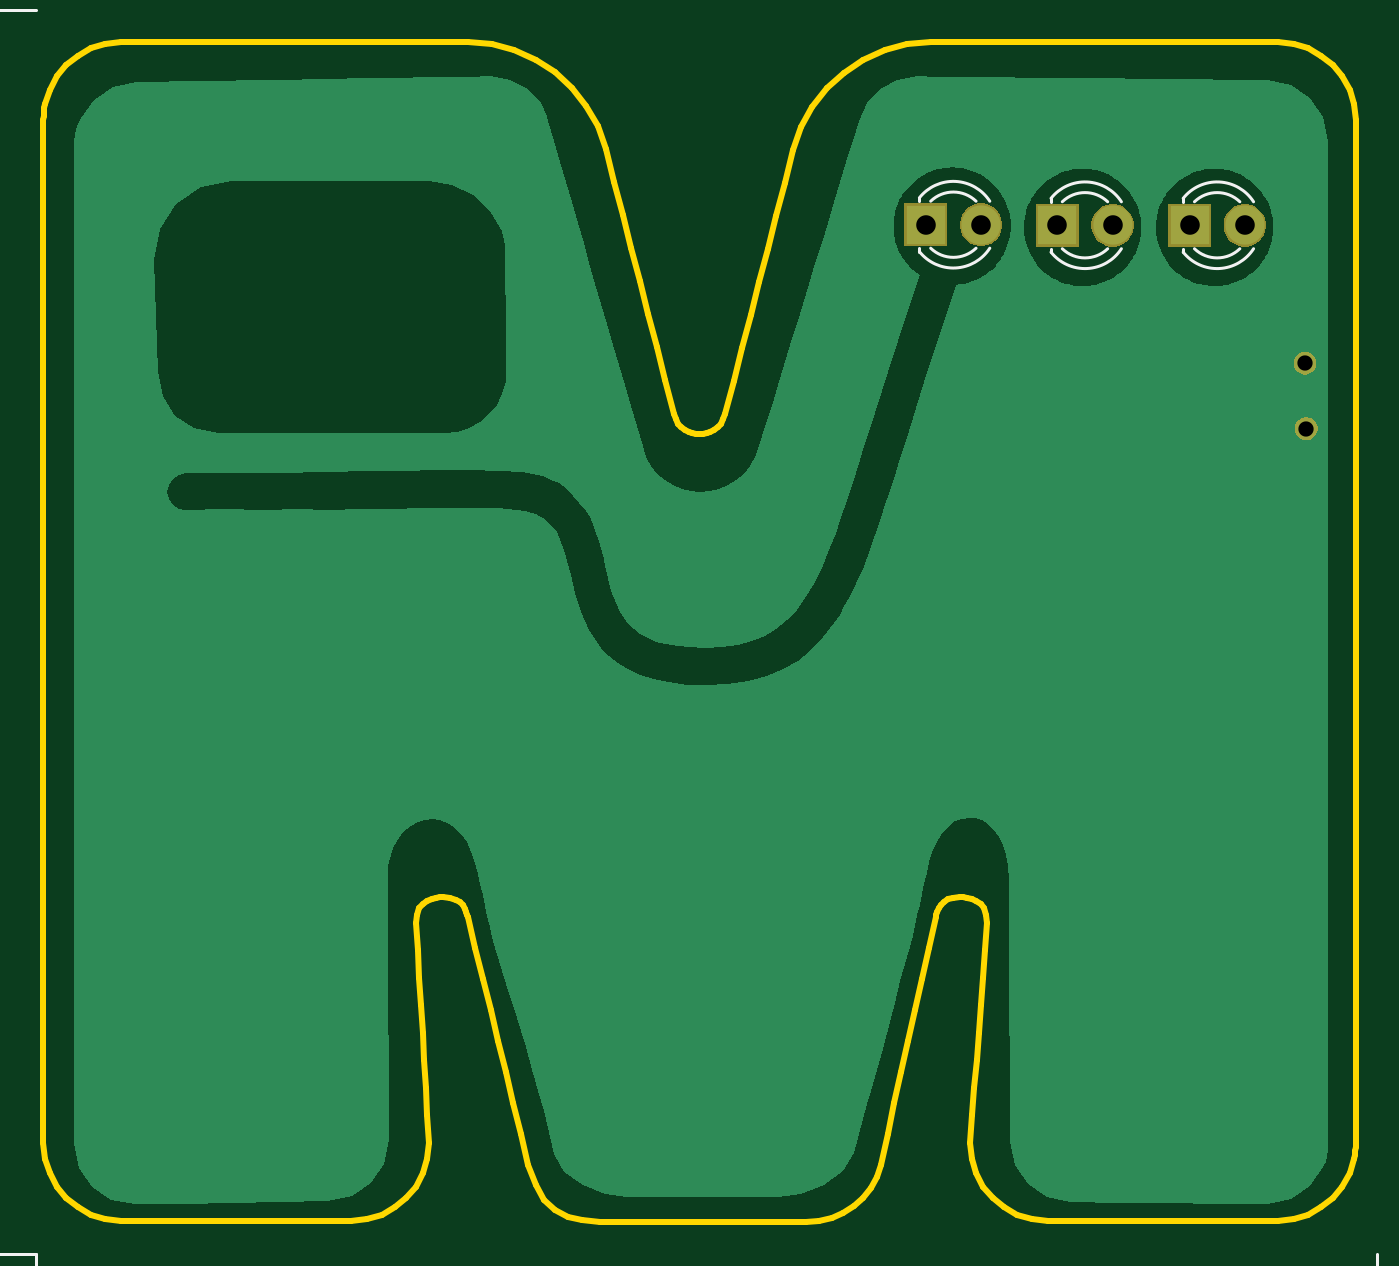
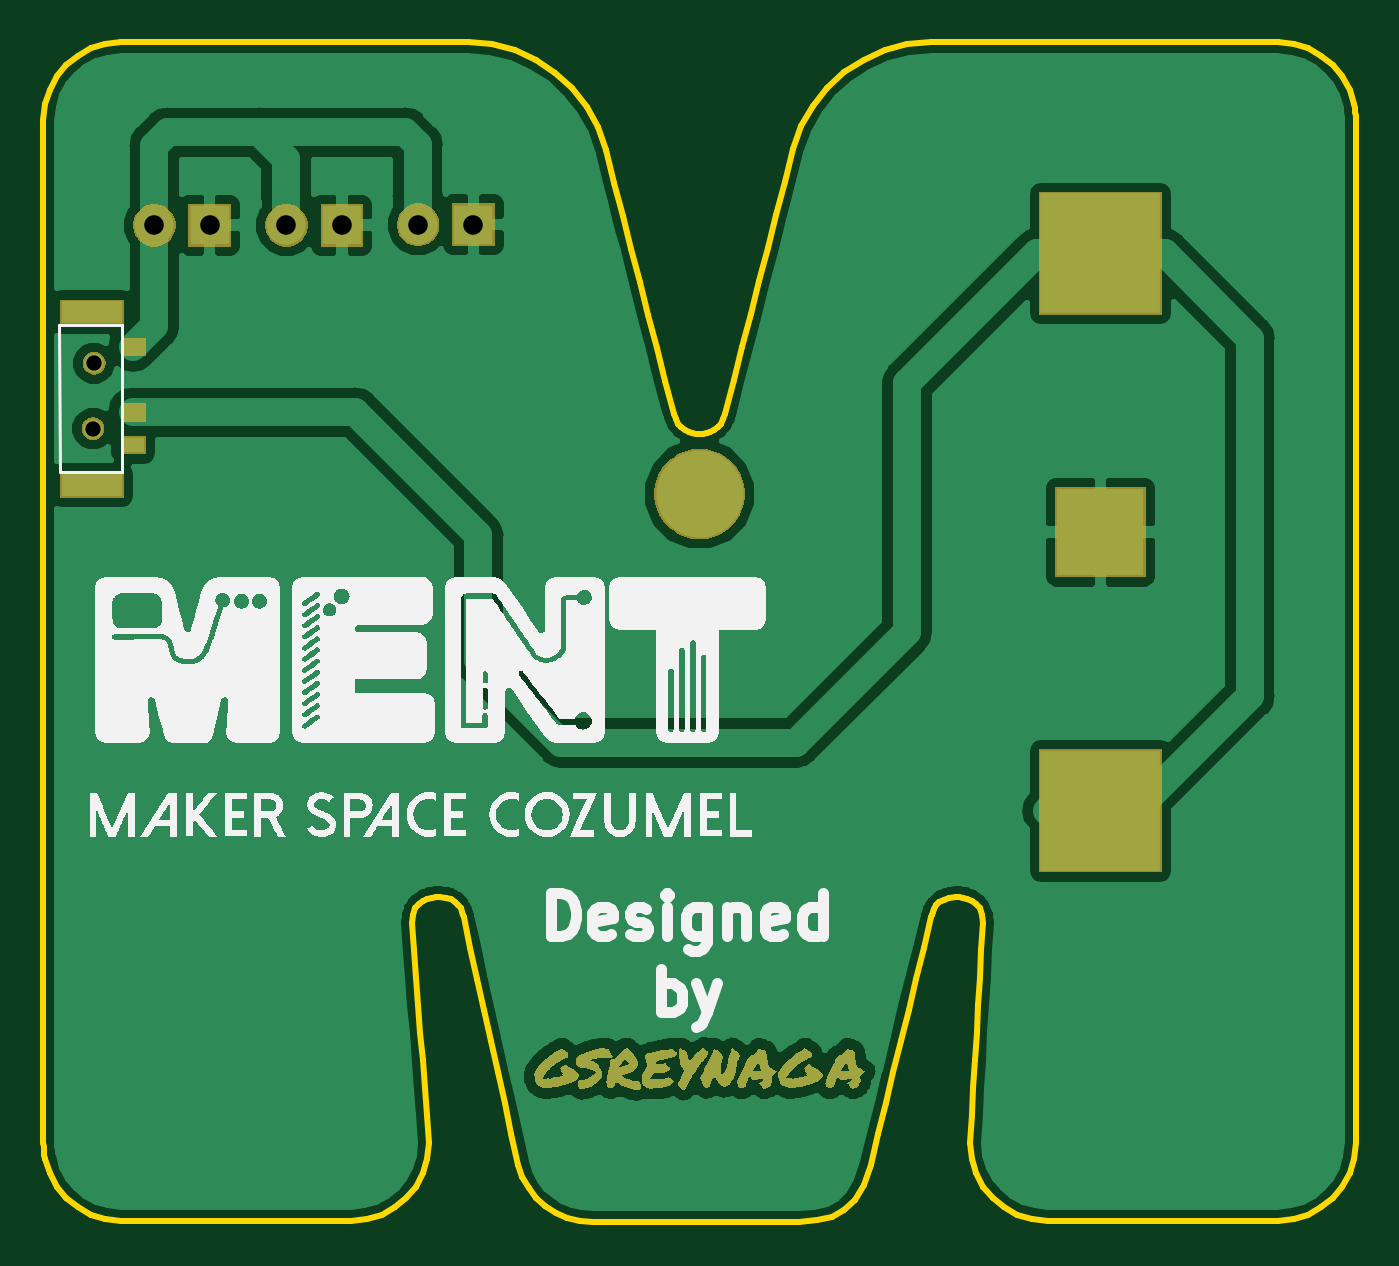
Circuit board: 11 layer files. Board 60.3 x 54.2 mm.
- bottom_copper: MakerCozumel-B.Cu.gbl (119201 bytes)
- bottom_mask: MakerCozumel-B.Mask.gbs (35894 bytes)
- paste: MakerCozumel-B.Paste.gbp (1059 bytes)
- bottom_silk: MakerCozumel-B.SilkS.gbo (121877 bytes)
- outline: MakerCozumel-Edge.Cuts.gm1 (15302 bytes)
- top_copper: MakerCozumel-F.Cu.gtl (22867 bytes)
- top_mask: MakerCozumel-F.Mask.gts (6170 bytes)
- paste: MakerCozumel-F.Paste.gtp (571 bytes)
- top_silk: MakerCozumel-F.SilkS.gto (8375 bytes)
- drill: MakerCozumel-NPTH.drl (394 bytes)
- drill: MakerCozumel-PTH.drl (442 bytes)

=== bottom_copper: MakerCozumel-B.Cu.gbl (119201 bytes, source omitted) ===
=== bottom_mask: MakerCozumel-B.Mask.gbs (35894 bytes, source omitted) ===
=== paste: MakerCozumel-B.Paste.gbp ===
G04 #@! TF.GenerationSoftware,KiCad,Pcbnew,6.0.0-rc1-unknown-5b3202d~66~ubuntu16.04.1*
G04 #@! TF.CreationDate,2018-12-07T08:51:36-07:00
G04 #@! TF.ProjectId,MakerCozumel,4d616b65-7243-46f7-9a75-6d656c2e6b69,rev?*
G04 #@! TF.SameCoordinates,Original*
G04 #@! TF.FileFunction,Paste,Bot*
G04 #@! TF.FilePolarity,Positive*
%FSLAX46Y46*%
G04 Gerber Fmt 4.6, Leading zero omitted, Abs format (unit mm)*
G04 Created by KiCad (PCBNEW 6.0.0-rc1-unknown-5b3202d~66~ubuntu16.04.1) date Fri 07 Dec 2018 08:51:36 AM MST*
%MOMM*%
%LPD*%
G04 APERTURE LIST*
%ADD10R,3.847600X3.847600*%
%ADD11R,5.347600X5.347600*%
%ADD12R,2.647600X0.847600*%
%ADD13R,0.847600X0.547600*%
%ADD14C,3.847600*%
G04 APERTURE END LIST*
D10*
G04 #@! TO.C,BT1*
X120015000Y-100177600D03*
D11*
X120015000Y-87377600D03*
X120015000Y-112977600D03*
G04 #@! TD*
D12*
G04 #@! TO.C,SW1*
X166340000Y-98020000D03*
D13*
X164440000Y-94670000D03*
X164440000Y-96170000D03*
X164440000Y-91670000D03*
D12*
X166340000Y-90070000D03*
G04 #@! TD*
D14*
G04 #@! TO.C,REF\002A\002A*
X138430000Y-98425000D03*
G04 #@! TD*
M02*

=== bottom_silk: MakerCozumel-B.SilkS.gbo (121877 bytes, source omitted) ===
=== outline: MakerCozumel-Edge.Cuts.gm1 (15302 bytes, source omitted) ===
=== top_copper: MakerCozumel-F.Cu.gtl (22867 bytes, source omitted) ===
=== top_mask: MakerCozumel-F.Mask.gts ===
G04 #@! TF.GenerationSoftware,KiCad,Pcbnew,6.0.0-rc1-unknown-5b3202d~66~ubuntu16.04.1*
G04 #@! TF.CreationDate,2018-12-07T08:51:36-07:00
G04 #@! TF.ProjectId,MakerCozumel,4d616b65-7243-46f7-9a75-6d656c2e6b69,rev?*
G04 #@! TF.SameCoordinates,Original*
G04 #@! TF.FileFunction,Soldermask,Top*
G04 #@! TF.FilePolarity,Negative*
%FSLAX46Y46*%
G04 Gerber Fmt 4.6, Leading zero omitted, Abs format (unit mm)*
G04 Created by KiCad (PCBNEW 6.0.0-rc1-unknown-5b3202d~66~ubuntu16.04.1) date Fri 07 Dec 2018 08:51:36 AM MST*
%MOMM*%
%LPD*%
G04 APERTURE LIST*
%ADD10C,0.100000*%
G04 APERTURE END LIST*
D10*
G36*
X166443489Y-94914022D02*
G01*
X166539247Y-94953686D01*
X166625434Y-95011275D01*
X166698725Y-95084566D01*
X166756314Y-95170753D01*
X166795978Y-95266511D01*
X166816200Y-95368174D01*
X166816200Y-95471826D01*
X166795978Y-95573489D01*
X166756314Y-95669247D01*
X166698725Y-95755434D01*
X166625434Y-95828725D01*
X166539247Y-95886314D01*
X166443489Y-95925978D01*
X166341826Y-95946200D01*
X166238174Y-95946200D01*
X166136511Y-95925978D01*
X166040753Y-95886314D01*
X165954566Y-95828725D01*
X165881275Y-95755434D01*
X165823686Y-95669247D01*
X165784022Y-95573489D01*
X165763800Y-95471826D01*
X165763800Y-95368174D01*
X165784022Y-95266511D01*
X165823686Y-95170753D01*
X165881275Y-95084566D01*
X165954566Y-95011275D01*
X166040753Y-94953686D01*
X166136511Y-94914022D01*
X166238174Y-94893800D01*
X166341826Y-94893800D01*
X166443489Y-94914022D01*
X166443489Y-94914022D01*
G37*
G36*
X166393489Y-91914022D02*
G01*
X166489247Y-91953686D01*
X166575434Y-92011275D01*
X166648725Y-92084566D01*
X166706314Y-92170753D01*
X166745978Y-92266511D01*
X166766200Y-92368174D01*
X166766200Y-92471826D01*
X166745978Y-92573489D01*
X166706314Y-92669247D01*
X166648725Y-92755434D01*
X166575434Y-92828725D01*
X166489247Y-92886314D01*
X166393489Y-92925978D01*
X166291826Y-92946200D01*
X166188174Y-92946200D01*
X166086511Y-92925978D01*
X165990753Y-92886314D01*
X165904566Y-92828725D01*
X165831275Y-92755434D01*
X165773686Y-92669247D01*
X165734022Y-92573489D01*
X165713800Y-92471826D01*
X165713800Y-92368174D01*
X165734022Y-92266511D01*
X165773686Y-92170753D01*
X165831275Y-92084566D01*
X165904566Y-92011275D01*
X165990753Y-91953686D01*
X166086511Y-91914022D01*
X166188174Y-91893800D01*
X166291826Y-91893800D01*
X166393489Y-91914022D01*
X166393489Y-91914022D01*
G37*
G36*
X163759149Y-85141915D02*
G01*
X163936802Y-85215502D01*
X163936804Y-85215503D01*
X164096691Y-85322336D01*
X164232664Y-85458309D01*
X164322527Y-85592798D01*
X164339498Y-85618198D01*
X164413085Y-85795851D01*
X164450600Y-85984453D01*
X164450600Y-86176747D01*
X164413085Y-86365349D01*
X164350019Y-86517602D01*
X164339497Y-86543004D01*
X164232664Y-86702891D01*
X164096691Y-86838864D01*
X163936804Y-86945697D01*
X163936803Y-86945698D01*
X163936802Y-86945698D01*
X163759149Y-87019285D01*
X163570547Y-87056800D01*
X163378253Y-87056800D01*
X163189651Y-87019285D01*
X163011998Y-86945698D01*
X163011997Y-86945698D01*
X163011996Y-86945697D01*
X162852109Y-86838864D01*
X162716136Y-86702891D01*
X162609303Y-86543004D01*
X162598781Y-86517602D01*
X162535715Y-86365349D01*
X162498200Y-86176747D01*
X162498200Y-85984453D01*
X162535715Y-85795851D01*
X162609302Y-85618198D01*
X162626274Y-85592798D01*
X162716136Y-85458309D01*
X162852109Y-85322336D01*
X163011996Y-85215503D01*
X163011998Y-85215502D01*
X163189651Y-85141915D01*
X163378253Y-85104400D01*
X163570547Y-85104400D01*
X163759149Y-85141915D01*
X163759149Y-85141915D01*
G37*
G36*
X161910600Y-87056800D02*
G01*
X159958200Y-87056800D01*
X159958200Y-85104400D01*
X161910600Y-85104400D01*
X161910600Y-87056800D01*
X161910600Y-87056800D01*
G37*
G36*
X157688549Y-85141915D02*
G01*
X157866202Y-85215502D01*
X157866204Y-85215503D01*
X158026091Y-85322336D01*
X158162064Y-85458309D01*
X158251927Y-85592798D01*
X158268898Y-85618198D01*
X158342485Y-85795851D01*
X158380000Y-85984453D01*
X158380000Y-86176747D01*
X158342485Y-86365349D01*
X158279419Y-86517602D01*
X158268897Y-86543004D01*
X158162064Y-86702891D01*
X158026091Y-86838864D01*
X157866204Y-86945697D01*
X157866203Y-86945698D01*
X157866202Y-86945698D01*
X157688549Y-87019285D01*
X157499947Y-87056800D01*
X157307653Y-87056800D01*
X157119051Y-87019285D01*
X156941398Y-86945698D01*
X156941397Y-86945698D01*
X156941396Y-86945697D01*
X156781509Y-86838864D01*
X156645536Y-86702891D01*
X156538703Y-86543004D01*
X156528181Y-86517602D01*
X156465115Y-86365349D01*
X156427600Y-86176747D01*
X156427600Y-85984453D01*
X156465115Y-85795851D01*
X156538702Y-85618198D01*
X156555674Y-85592798D01*
X156645536Y-85458309D01*
X156781509Y-85322336D01*
X156941396Y-85215503D01*
X156941398Y-85215502D01*
X157119051Y-85141915D01*
X157307653Y-85104400D01*
X157499947Y-85104400D01*
X157688549Y-85141915D01*
X157688549Y-85141915D01*
G37*
G36*
X155840000Y-87056800D02*
G01*
X153887600Y-87056800D01*
X153887600Y-85104400D01*
X155840000Y-85104400D01*
X155840000Y-87056800D01*
X155840000Y-87056800D01*
G37*
G36*
X151643349Y-85116515D02*
G01*
X151821002Y-85190102D01*
X151821004Y-85190103D01*
X151980891Y-85296936D01*
X152116864Y-85432909D01*
X152133836Y-85458309D01*
X152223698Y-85592798D01*
X152297285Y-85770451D01*
X152334800Y-85959053D01*
X152334800Y-86151347D01*
X152297285Y-86339949D01*
X152223698Y-86517602D01*
X152223697Y-86517604D01*
X152116864Y-86677491D01*
X151980891Y-86813464D01*
X151821004Y-86920297D01*
X151821003Y-86920298D01*
X151821002Y-86920298D01*
X151643349Y-86993885D01*
X151454747Y-87031400D01*
X151262453Y-87031400D01*
X151073851Y-86993885D01*
X150896198Y-86920298D01*
X150896197Y-86920298D01*
X150896196Y-86920297D01*
X150736309Y-86813464D01*
X150600336Y-86677491D01*
X150493503Y-86517604D01*
X150493502Y-86517602D01*
X150419915Y-86339949D01*
X150382400Y-86151347D01*
X150382400Y-85959053D01*
X150419915Y-85770451D01*
X150493502Y-85592798D01*
X150583365Y-85458309D01*
X150600336Y-85432909D01*
X150736309Y-85296936D01*
X150896196Y-85190103D01*
X150896198Y-85190102D01*
X151073851Y-85116515D01*
X151262453Y-85079000D01*
X151454747Y-85079000D01*
X151643349Y-85116515D01*
X151643349Y-85116515D01*
G37*
G36*
X149794800Y-87031400D02*
G01*
X147842400Y-87031400D01*
X147842400Y-85079000D01*
X149794800Y-85079000D01*
X149794800Y-87031400D01*
X149794800Y-87031400D01*
G37*
M02*

=== paste: MakerCozumel-F.Paste.gtp ===
G04 #@! TF.GenerationSoftware,KiCad,Pcbnew,6.0.0-rc1-unknown-5b3202d~66~ubuntu16.04.1*
G04 #@! TF.CreationDate,2018-12-07T08:51:36-07:00
G04 #@! TF.ProjectId,MakerCozumel,4d616b65-7243-46f7-9a75-6d656c2e6b69,rev?*
G04 #@! TF.SameCoordinates,Original*
G04 #@! TF.FileFunction,Paste,Top*
G04 #@! TF.FilePolarity,Positive*
%FSLAX46Y46*%
G04 Gerber Fmt 4.6, Leading zero omitted, Abs format (unit mm)*
G04 Created by KiCad (PCBNEW 6.0.0-rc1-unknown-5b3202d~66~ubuntu16.04.1) date Fri 07 Dec 2018 08:51:36 AM MST*
%MOMM*%
%LPD*%
G04 APERTURE LIST*
G04 APERTURE END LIST*
M02*

=== top_silk: MakerCozumel-F.SilkS.gto (8375 bytes, source omitted) ===
=== drill: MakerCozumel-NPTH.drl ===
M48
; DRILL file {KiCad 6.0.0-rc1-unknown-5b3202d~66~ubuntu16.04.1} date Fri 07 Dec 2018 08:51:27 AM MST
; FORMAT={-:-/ absolute / inch / decimal}
; #@! TF.CreationDate,2018-12-07T08:51:27-07:00
; #@! TF.GenerationSoftware,Kicad,Pcbnew,6.0.0-rc1-unknown-5b3202d~66~ubuntu16.04.1
; #@! TF.FileFunction,NonPlated,1,2,NPTH
FMAT,2
INCH
T1C0.0276
%
G90
G05
T1
X6.5449Y-3.6386
X6.5469Y-3.7567
T0
M30

=== drill: MakerCozumel-PTH.drl ===
M48
; DRILL file {KiCad 6.0.0-rc1-unknown-5b3202d~66~ubuntu16.04.1} date Fri 07 Dec 2018 08:51:27 AM MST
; FORMAT={-:-/ absolute / inch / decimal}
; #@! TF.CreationDate,2018-12-07T08:51:27-07:00
; #@! TF.GenerationSoftware,Kicad,Pcbnew,6.0.0-rc1-unknown-5b3202d~66~ubuntu16.04.1
; #@! TF.FileFunction,Plated,1,2,PTH
FMAT,2
INCH
T1C0.0354
%
G90
G05
T1
X6.336Y-3.389
X6.436Y-3.389
X5.859Y-3.388
X5.959Y-3.388
X6.097Y-3.389
X6.197Y-3.389
T0
M30

